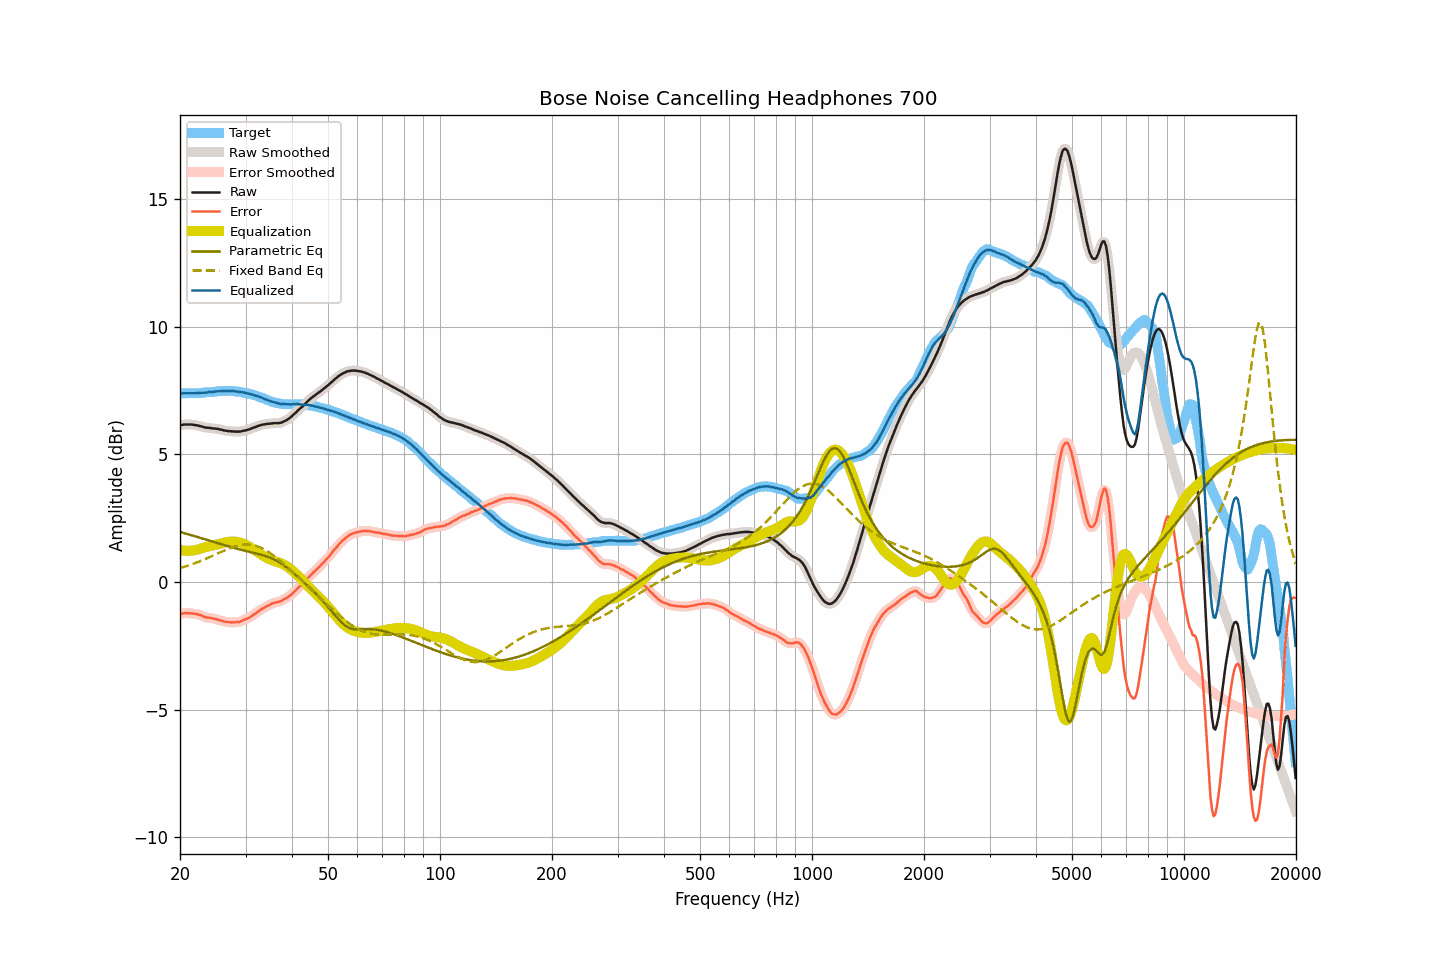

Data behind this chart, as committed beside it:
frequency, raw, smoothed, error, error_smoothed, equalization, parametric_eq, fixed_band_eq, equalized_raw, equalized_smoothed, target
20.00, 6.14, 6.14, -1.25, -1.25, 1.25, 1.96, 0.55, 7.39, 7.39, 7.39
20.20, 6.15, 6.15, -1.24, -1.24, 1.24, 1.94, 0.57, 7.39, 7.39, 7.39
20.40, 6.16, 6.16, -1.23, -1.23, 1.23, 1.93, 0.58, 7.39, 7.39, 7.39
20.61, 6.17, 6.17, -1.22, -1.22, 1.22, 1.91, 0.60, 7.39, 7.39, 7.39
20.81, 6.17, 6.17, -1.22, -1.22, 1.22, 1.89, 0.62, 7.39, 7.39, 7.39
21.02, 6.17, 6.17, -1.23, -1.22, 1.22, 1.87, 0.64, 7.39, 7.39, 7.40
21.23, 6.17, 6.17, -1.23, -1.23, 1.22, 1.85, 0.66, 7.39, 7.39, 7.40
21.44, 6.17, 6.17, -1.23, -1.23, 1.23, 1.84, 0.69, 7.40, 7.39, 7.40
21.66, 6.16, 6.16, -1.24, -1.23, 1.23, 1.82, 0.71, 7.39, 7.39, 7.40
21.87, 6.15, 6.15, -1.25, -1.24, 1.24, 1.80, 0.73, 7.39, 7.40, 7.40
22.09, 6.14, 6.14, -1.25, -1.25, 1.26, 1.78, 0.75, 7.40, 7.40, 7.39
22.31, 6.13, 6.13, -1.26, -1.27, 1.27, 1.76, 0.78, 7.40, 7.40, 7.39
22.54, 6.11, 6.11, -1.28, -1.28, 1.29, 1.74, 0.80, 7.40, 7.40, 7.39
22.76, 6.10, 6.10, -1.30, -1.31, 1.31, 1.72, 0.83, 7.41, 7.41, 7.40
22.99, 6.08, 6.08, -1.33, -1.33, 1.33, 1.70, 0.85, 7.41, 7.41, 7.41
23.22, 6.06, 6.06, -1.36, -1.36, 1.35, 1.69, 0.88, 7.41, 7.41, 7.42
23.45, 6.05, 6.05, -1.38, -1.38, 1.37, 1.67, 0.91, 7.42, 7.42, 7.43
23.69, 6.04, 6.04, -1.40, -1.39, 1.38, 1.65, 0.93, 7.42, 7.43, 7.44
23.92, 6.04, 6.04, -1.40, -1.40, 1.40, 1.63, 0.96, 7.44, 7.44, 7.44
24.16, 6.03, 6.03, -1.41, -1.41, 1.41, 1.61, 0.99, 7.44, 7.44, 7.44
24.40, 6.02, 6.02, -1.42, -1.42, 1.43, 1.59, 1.02, 7.45, 7.45, 7.44
24.65, 6.01, 6.01, -1.44, -1.43, 1.44, 1.57, 1.05, 7.45, 7.45, 7.45
24.89, 6.01, 6.01, -1.45, -1.45, 1.45, 1.55, 1.08, 7.46, 7.46, 7.46
25.14, 6.00, 6.00, -1.46, -1.46, 1.47, 1.53, 1.11, 7.47, 7.47, 7.46
25.39, 5.99, 5.99, -1.48, -1.48, 1.48, 1.51, 1.13, 7.47, 7.47, 7.47
25.65, 5.97, 5.97, -1.50, -1.50, 1.50, 1.49, 1.16, 7.47, 7.48, 7.47
25.91, 5.96, 5.96, -1.52, -1.52, 1.52, 1.47, 1.19, 7.48, 7.48, 7.48
26.16, 5.94, 5.94, -1.54, -1.54, 1.54, 1.46, 1.22, 7.48, 7.48, 7.48
26.43, 5.93, 5.93, -1.56, -1.55, 1.55, 1.44, 1.25, 7.48, 7.48, 7.49
26.69, 5.92, 5.92, -1.56, -1.56, 1.56, 1.42, 1.27, 7.48, 7.48, 7.48
26.96, 5.91, 5.91, -1.58, -1.57, 1.57, 1.40, 1.30, 7.48, 7.48, 7.49
27.23, 5.91, 5.91, -1.58, -1.58, 1.58, 1.38, 1.32, 7.49, 7.49, 7.49
27.50, 5.90, 5.90, -1.58, -1.58, 1.58, 1.36, 1.35, 7.48, 7.49, 7.48
27.77, 5.90, 5.90, -1.58, -1.58, 1.58, 1.35, 1.37, 7.48, 7.48, 7.48
28.05, 5.89, 5.89, -1.58, -1.58, 1.58, 1.33, 1.39, 7.47, 7.47, 7.47
28.33, 5.89, 5.89, -1.57, -1.58, 1.57, 1.31, 1.41, 7.46, 7.46, 7.46
28.62, 5.89, 5.89, -1.57, -1.57, 1.56, 1.29, 1.42, 7.45, 7.45, 7.46
28.90, 5.89, 5.89, -1.57, -1.56, 1.55, 1.28, 1.44, 7.44, 7.44, 7.46
29.19, 5.90, 5.90, -1.53, -1.54, 1.53, 1.26, 1.45, 7.43, 7.44, 7.43
29.48, 5.92, 5.91, -1.50, -1.51, 1.51, 1.25, 1.46, 7.43, 7.43, 7.42
29.78, 5.93, 5.93, -1.48, -1.48, 1.49, 1.23, 1.46, 7.42, 7.41, 7.41
30.08, 5.94, 5.94, -1.45, -1.45, 1.46, 1.21, 1.47, 7.40, 7.40, 7.39
30.38, 5.96, 5.96, -1.43, -1.43, 1.43, 1.20, 1.47, 7.39, 7.38, 7.39
30.68, 5.98, 5.98, -1.40, -1.40, 1.39, 1.18, 1.46, 7.37, 7.37, 7.38
30.99, 6.00, 6.00, -1.36, -1.36, 1.35, 1.17, 1.46, 7.35, 7.36, 7.36
31.30, 6.03, 6.03, -1.31, -1.32, 1.31, 1.15, 1.45, 7.34, 7.34, 7.34
31.61, 6.05, 6.05, -1.27, -1.27, 1.27, 1.14, 1.43, 7.32, 7.32, 7.32
31.93, 6.07, 6.07, -1.24, -1.23, 1.23, 1.12, 1.42, 7.30, 7.30, 7.31
32.24, 6.10, 6.10, -1.18, -1.18, 1.18, 1.11, 1.40, 7.28, 7.28, 7.28
32.57, 6.12, 6.12, -1.13, -1.14, 1.14, 1.09, 1.37, 7.26, 7.26, 7.25
32.89, 6.14, 6.14, -1.09, -1.09, 1.10, 1.08, 1.35, 7.24, 7.24, 7.23
33.22, 6.16, 6.16, -1.06, -1.05, 1.06, 1.06, 1.32, 7.22, 7.21, 7.22
33.55, 6.17, 6.17, -1.02, -1.02, 1.02, 1.04, 1.29, 7.19, 7.19, 7.19
33.89, 6.18, 6.18, -0.98, -0.98, 0.98, 1.02, 1.25, 7.16, 7.16, 7.16
34.23, 6.19, 6.19, -0.95, -0.95, 0.95, 1.00, 1.22, 7.14, 7.13, 7.14
34.57, 6.20, 6.20, -0.91, -0.92, 0.91, 0.98, 1.18, 7.11, 7.11, 7.11
34.92, 6.20, 6.20, -0.89, -0.88, 0.89, 0.95, 1.14, 7.09, 7.09, 7.09
35.27, 6.21, 6.21, -0.85, -0.85, 0.86, 0.93, 1.09, 7.07, 7.07, 7.06
35.62, 6.22, 6.22, -0.82, -0.83, 0.84, 0.90, 1.05, 7.06, 7.05, 7.04
35.97, 6.22, 6.22, -0.81, -0.81, 0.82, 0.87, 1.00, 7.04, 7.04, 7.03
... 635 more rows
